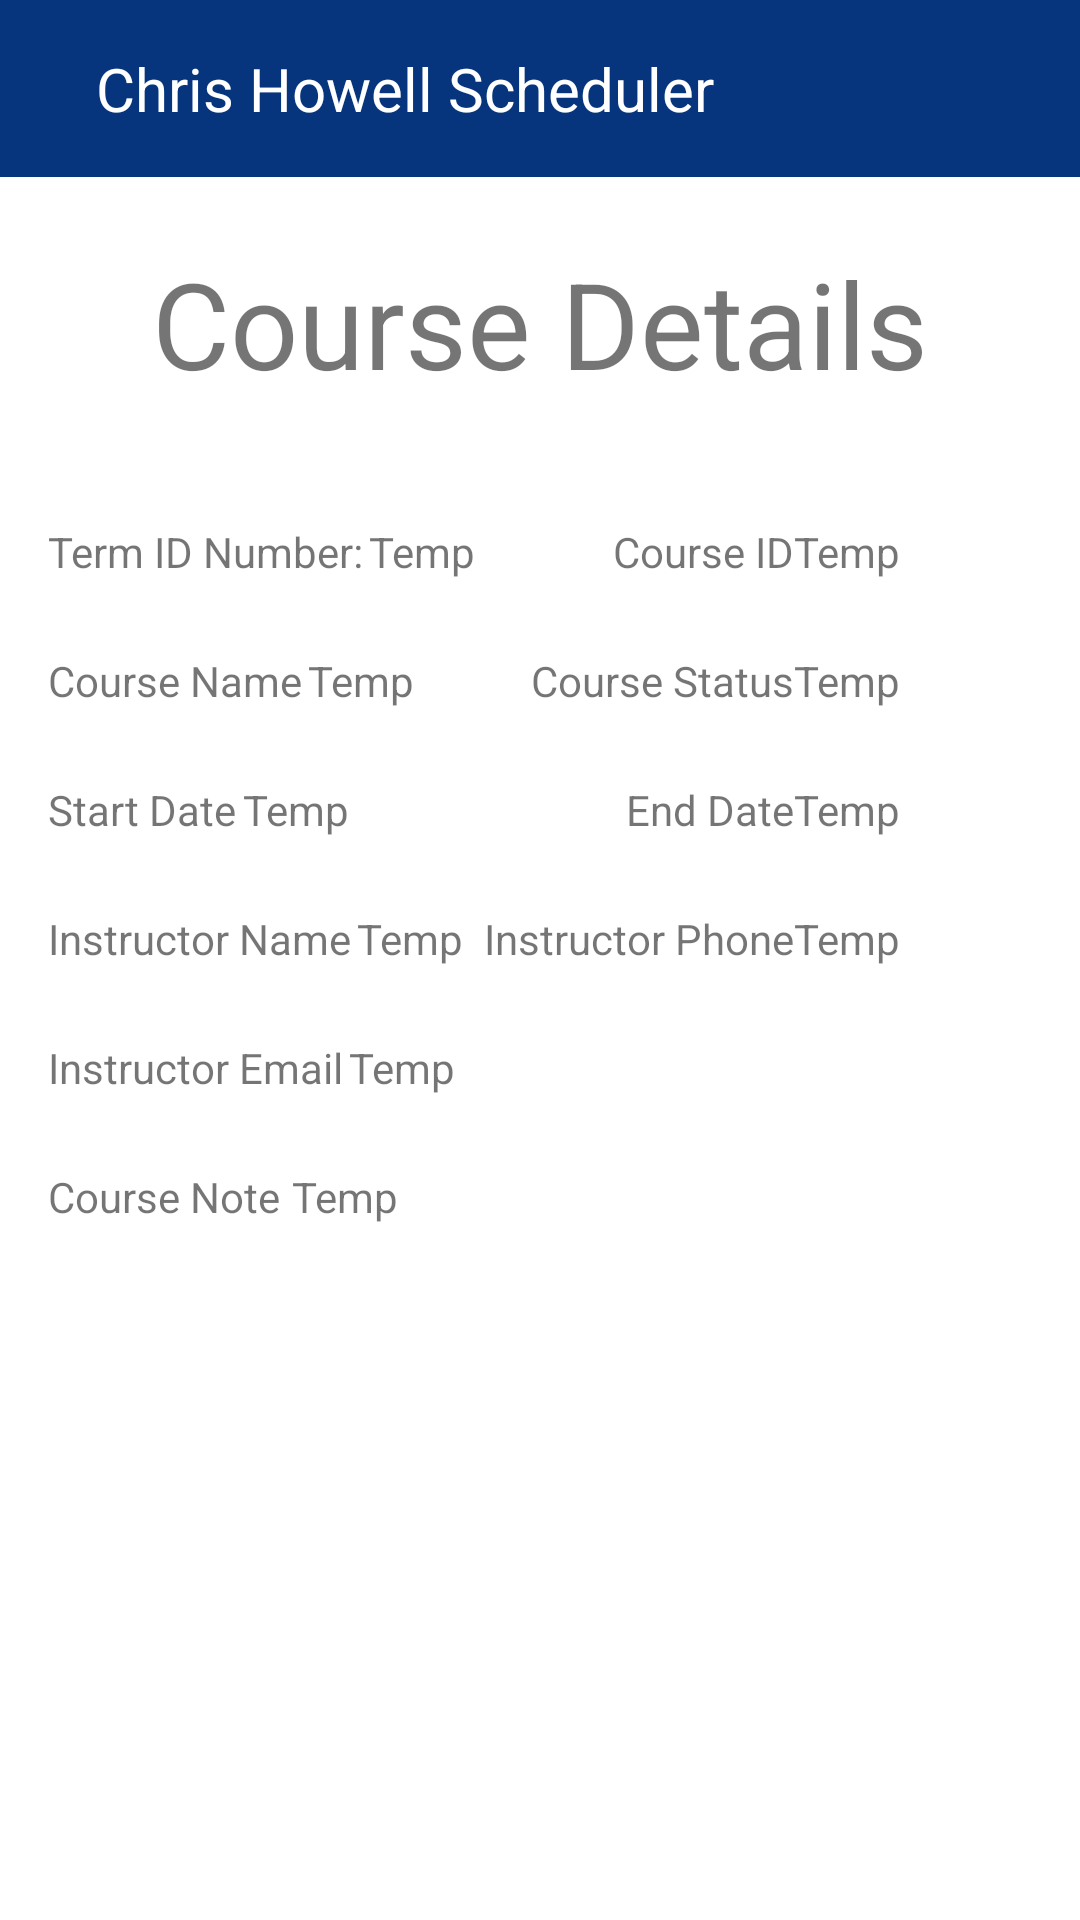

Write the Android layout XML for this screen, with the resource values it uses.
<!-- AndroidManifest.xml: application theme Theme.ChrisHowellStudentSchedulerApp -->
<!-- res/layout/activity_course_view.xml -->
<?xml version="1.0" encoding="utf-8"?>
<ScrollView
    xmlns:android="http://schemas.android.com/apk/res/android"
    xmlns:app="http://schemas.android.com/apk/res-auto"
    xmlns:tools="http://schemas.android.com/tools"
    android:layout_width="match_parent"
    android:layout_height="match_parent">

    <androidx.constraintlayout.widget.ConstraintLayout
        android:id="@+id/tv"
        android:layout_width="match_parent"
        android:layout_height="wrap_content"
        tools:context=".CourseView">

        <include
            android:id="@+id/include"
            layout="@layout/toolbar" />

        <TextView
            android:id="@+id/tvHeaderCV"
            android:layout_width="wrap_content"
            android:layout_height="wrap_content"
            android:layout_marginTop="22dp"
            android:text="@string/str_CourseViewHeader"
            android:textSize="40sp"
            app:layout_constraintEnd_toEndOf="parent"
            app:layout_constraintStart_toStartOf="parent"
            app:layout_constraintTop_toBottomOf="@+id/include" />

        <TextView
            android:id="@+id/tv_strCid"
            android:layout_width="wrap_content"
            android:layout_height="wrap_content"
            android:layout_marginStart="16dp"
            android:layout_marginTop="40dp"
            android:text="@string/str_ID_num"
            app:layout_constraintStart_toStartOf="parent"
            app:layout_constraintTop_toBottomOf="@+id/tvHeaderCV" />

        <TextView
            android:id="@+id/textView11"
            android:layout_width="wrap_content"
            android:layout_height="wrap_content"
            android:text="@string/str_Course_id"
            app:layout_constraintBottom_toBottomOf="@+id/tv_strCid"
            app:layout_constraintEnd_toStartOf="@+id/tvCourseID" />

        <TextView
            android:id="@+id/textView12"
            android:layout_width="wrap_content"
            android:layout_height="wrap_content"
            android:layout_marginStart="16dp"
            android:layout_marginTop="24dp"
            android:text="@string/str_Course_Name"
            app:layout_constraintStart_toStartOf="parent"
            app:layout_constraintTop_toBottomOf="@+id/tv_strCid" />

        <TextView
            android:id="@+id/textView13"
            android:layout_width="wrap_content"
            android:layout_height="wrap_content"
            android:layout_marginStart="16dp"
            android:layout_marginTop="24dp"
            android:text="@string/str_Start_Date"
            app:layout_constraintStart_toStartOf="parent"
            app:layout_constraintTop_toBottomOf="@+id/textView12" />

        <TextView
            android:id="@+id/textView14"
            android:layout_width="wrap_content"
            android:layout_height="wrap_content"
            android:text="@string/str_End_date"
            app:layout_constraintBottom_toBottomOf="@+id/textView13"
            app:layout_constraintEnd_toStartOf="@+id/tv_EndDate" />

        <TextView
            android:id="@+id/textView15"
            android:layout_width="wrap_content"
            android:layout_height="wrap_content"
            android:text="@string/str_Course_Status"
            app:layout_constraintBottom_toBottomOf="@+id/textView12"
            app:layout_constraintEnd_toStartOf="@+id/tv_CourseStatus" />

        <TextView
            android:id="@+id/textView16"
            android:layout_width="wrap_content"
            android:layout_height="wrap_content"
            android:layout_marginStart="16dp"
            android:layout_marginTop="24dp"
            android:text="@string/str_Ins_Name"
            app:layout_constraintStart_toStartOf="parent"
            app:layout_constraintTop_toBottomOf="@+id/textView13" />

        <TextView
            android:id="@+id/textView17"
            android:layout_width="wrap_content"
            android:layout_height="wrap_content"
            android:text="@string/str_Ins_phone"
            app:layout_constraintBottom_toBottomOf="@+id/textView16"
            app:layout_constraintEnd_toStartOf="@+id/tv_InsPhone" />

        <TextView
            android:id="@+id/textView18"
            android:layout_width="wrap_content"
            android:layout_height="wrap_content"
            android:layout_marginStart="16dp"
            android:layout_marginTop="24dp"
            android:text="@string/str_Ins_email"
            app:layout_constraintStart_toStartOf="parent"
            app:layout_constraintTop_toBottomOf="@+id/textView16" />

        <TextView
            android:id="@+id/textView19"
            android:layout_width="wrap_content"
            android:layout_height="wrap_content"
            android:layout_marginStart="16dp"
            android:layout_marginTop="24dp"
            android:text="@string/str_Course_Note"
            app:layout_constraintStart_toStartOf="parent"
            app:layout_constraintTop_toBottomOf="@+id/textView18" />

        <TextView
            android:id="@+id/tvTermIDnumvar"
            android:layout_width="wrap_content"
            android:layout_height="wrap_content"
            android:layout_marginStart="2dp"
            android:text="@string/str_temp"
            app:layout_constraintBottom_toBottomOf="@+id/tv_strCid"
            app:layout_constraintStart_toEndOf="@+id/tv_strCid" />

        <TextView
            android:id="@+id/tvCourseID"
            android:layout_width="wrap_content"
            android:layout_height="wrap_content"
            android:layout_marginStart="2dp"
            android:layout_marginEnd="60dp"
            android:text="@string/str_temp"
            app:layout_constraintBottom_toBottomOf="@+id/textView11"
            app:layout_constraintEnd_toEndOf="parent" />

        <TextView
            android:id="@+id/tvCourseName"
            android:layout_width="wrap_content"
            android:layout_height="wrap_content"
            android:layout_marginStart="2dp"
            android:text="@string/str_temp"
            app:layout_constraintBottom_toBottomOf="@+id/textView12"
            app:layout_constraintStart_toEndOf="@+id/textView12" />

        <TextView
            android:id="@+id/tv_StartDate"
            android:layout_width="wrap_content"
            android:layout_height="wrap_content"
            android:layout_marginStart="2dp"
            android:text="@string/str_temp"
            app:layout_constraintBottom_toBottomOf="@+id/textView13"
            app:layout_constraintStart_toEndOf="@+id/textView13" />

        <TextView
            android:id="@+id/tv_EndDate"
            android:layout_width="wrap_content"
            android:layout_height="wrap_content"
            android:layout_marginStart="2dp"
            android:layout_marginEnd="60dp"
            android:text="@string/str_temp"
            app:layout_constraintBottom_toBottomOf="@+id/textView14"
            app:layout_constraintEnd_toEndOf="parent" />

        <TextView
            android:id="@+id/tv_CourseStatus"
            android:layout_width="wrap_content"
            android:layout_height="wrap_content"
            android:layout_marginStart="2dp"
            android:layout_marginEnd="60dp"
            android:text="@string/str_temp"
            app:layout_constraintBottom_toBottomOf="@+id/textView12"
            app:layout_constraintEnd_toEndOf="parent" />

        <TextView
            android:id="@+id/tv_InsName"
            android:layout_width="wrap_content"
            android:layout_height="wrap_content"
            android:layout_marginStart="2dp"
            android:text="@string/str_temp"
            app:layout_constraintBottom_toBottomOf="@+id/textView16"
            app:layout_constraintStart_toEndOf="@+id/textView16" />

        <TextView
            android:id="@+id/tv_InsPhone"
            android:layout_width="wrap_content"
            android:layout_height="wrap_content"
            android:layout_marginEnd="60dp"
            android:text="@string/str_temp"
            app:layout_constraintBottom_toBottomOf="@+id/tv_InsName"
            app:layout_constraintEnd_toEndOf="parent" />

        <TextView
            android:id="@+id/tvInsEmail"
            android:layout_width="wrap_content"
            android:layout_height="wrap_content"
            android:layout_marginStart="2dp"
            android:text="@string/str_temp"
            app:layout_constraintBottom_toBottomOf="@+id/textView18"
            app:layout_constraintStart_toEndOf="@+id/textView18" />

        <TextView
            android:id="@+id/tv_Note"
            android:layout_width="wrap_content"
            android:layout_height="wrap_content"
            android:layout_marginStart="4dp"
            android:text="@string/str_temp"

            app:layout_constraintStart_toEndOf="@+id/textView19"
            app:layout_constraintTop_toTopOf="@+id/textView19" />

        <androidx.recyclerview.widget.RecyclerView

            android:id="@+id/rv_assessmentlist"
            android:layout_width="match_parent"
            android:layout_height="wrap_content"
            android:layout_marginStart="8dp"
            android:layout_marginEnd="8dp"
            android:layout_marginTop="32dp"
            app:layout_constraintEnd_toEndOf="parent"
            app:layout_constraintStart_toStartOf="parent"
            app:layout_constraintTop_toBottomOf="@+id/tv_Note" />

    </androidx.constraintlayout.widget.ConstraintLayout>
</ScrollView>
<!-- res/layout/toolbar.xml (included above) -->
<?xml version="1.0" encoding="utf-8"?>
<RelativeLayout xmlns:android="http://schemas.android.com/apk/res/android"
    android:layout_width="match_parent"
    android:layout_height="wrap_content"
    android:id="@+id/tb_toolbar1"
    android:background="#07357d">

    <RelativeLayout
        android:layout_width="match_parent"
        android:layout_height="wrap_content"
        android:padding="16dp">

        <ImageView
            android:id="@+id/back_button"
            android:layout_width="wrap_content"
            android:layout_height="wrap_content"
            android:layout_centerVertical="true"
            android:layout_alignParentStart="true"
            android:contentDescription="@string/cdbackButton"
            android:src="@drawable/baseline_arrow_back_24" />

        <TextView
            android:layout_width="wrap_content"
            android:layout_height="wrap_content"
            android:id="@+id/tbTitleID"
            android:layout_marginStart="16dp"
            android:layout_toEndOf="@id/back_button"
            android:layout_centerVertical="true"
            android:text="@string/tbTitle"
            android:textColor="#ffffff"
            android:textSize="20sp" />

        <ImageView
            android:id="@+id/tb_menu_button"
            android:layout_width="wrap_content"
            android:layout_height="wrap_content"
            android:layout_alignParentEnd="true"
            android:layout_centerVertical="true"
            android:contentDescription="@string/cdMenubutton"
            android:src="@drawable/baseline_menu_24" />


    </RelativeLayout>

</RelativeLayout>
<!-- resources referenced by this layout -->
<resources>
  <string name="cdMenubutton">menu</string>
  <string name="cdbackButton">Return</string>
  <string name="str_CourseViewHeader">Course Details</string>
  <string name="str_Course_Name">Course Name</string>
  <string name="str_Course_Note">Course Note</string>
  <string name="str_Course_Status">Course Status</string>
  <string name="str_Course_id">Course ID</string>
  <string name="str_End_date">End Date</string>
  <string name="str_ID_num">Term ID Number:</string>
  <string name="str_Ins_Name">Instructor Name</string>
  <string name="str_Ins_email">Instructor Email</string>
  <string name="str_Ins_phone">Instructor Phone</string>
  <string name="str_Start_Date">Start Date</string>
  <string name="str_temp">Temp</string>
  <string name="tbTitle">Chris Howell Scheduler</string>
  <style name="Theme.ChrisHowellStudentSchedulerApp" parent="Theme.MaterialComponents.DayNight.NoActionBar">
          
          <item name="colorPrimary">@color/purple_500</item>
          <item name="colorPrimaryVariant">@color/purple_700</item>
          <item name="colorOnPrimary">@color/white</item>
          
          <item name="colorSecondary">@color/teal_200</item>
          <item name="colorSecondaryVariant">@color/teal_700</item>
          <item name="colorOnSecondary">@color/black</item>
          
          <item name="android:statusBarColor">?attr/colorPrimaryVariant</item>
          
      </style>
  <!-- not gathered from this repository: default colours our renderer supplied (Android Studio template values) -->
  <color name="purple_500">#FF6200EE</color>
  <color name="purple_700">#FF3700B3</color>
  <color name="teal_200">#FF03DAC5</color>
  <color name="teal_700">#FF018786</color>
  <color name="black">#FF000000</color>
  <color name="white">#FFFFFFFF</color>
</resources>
